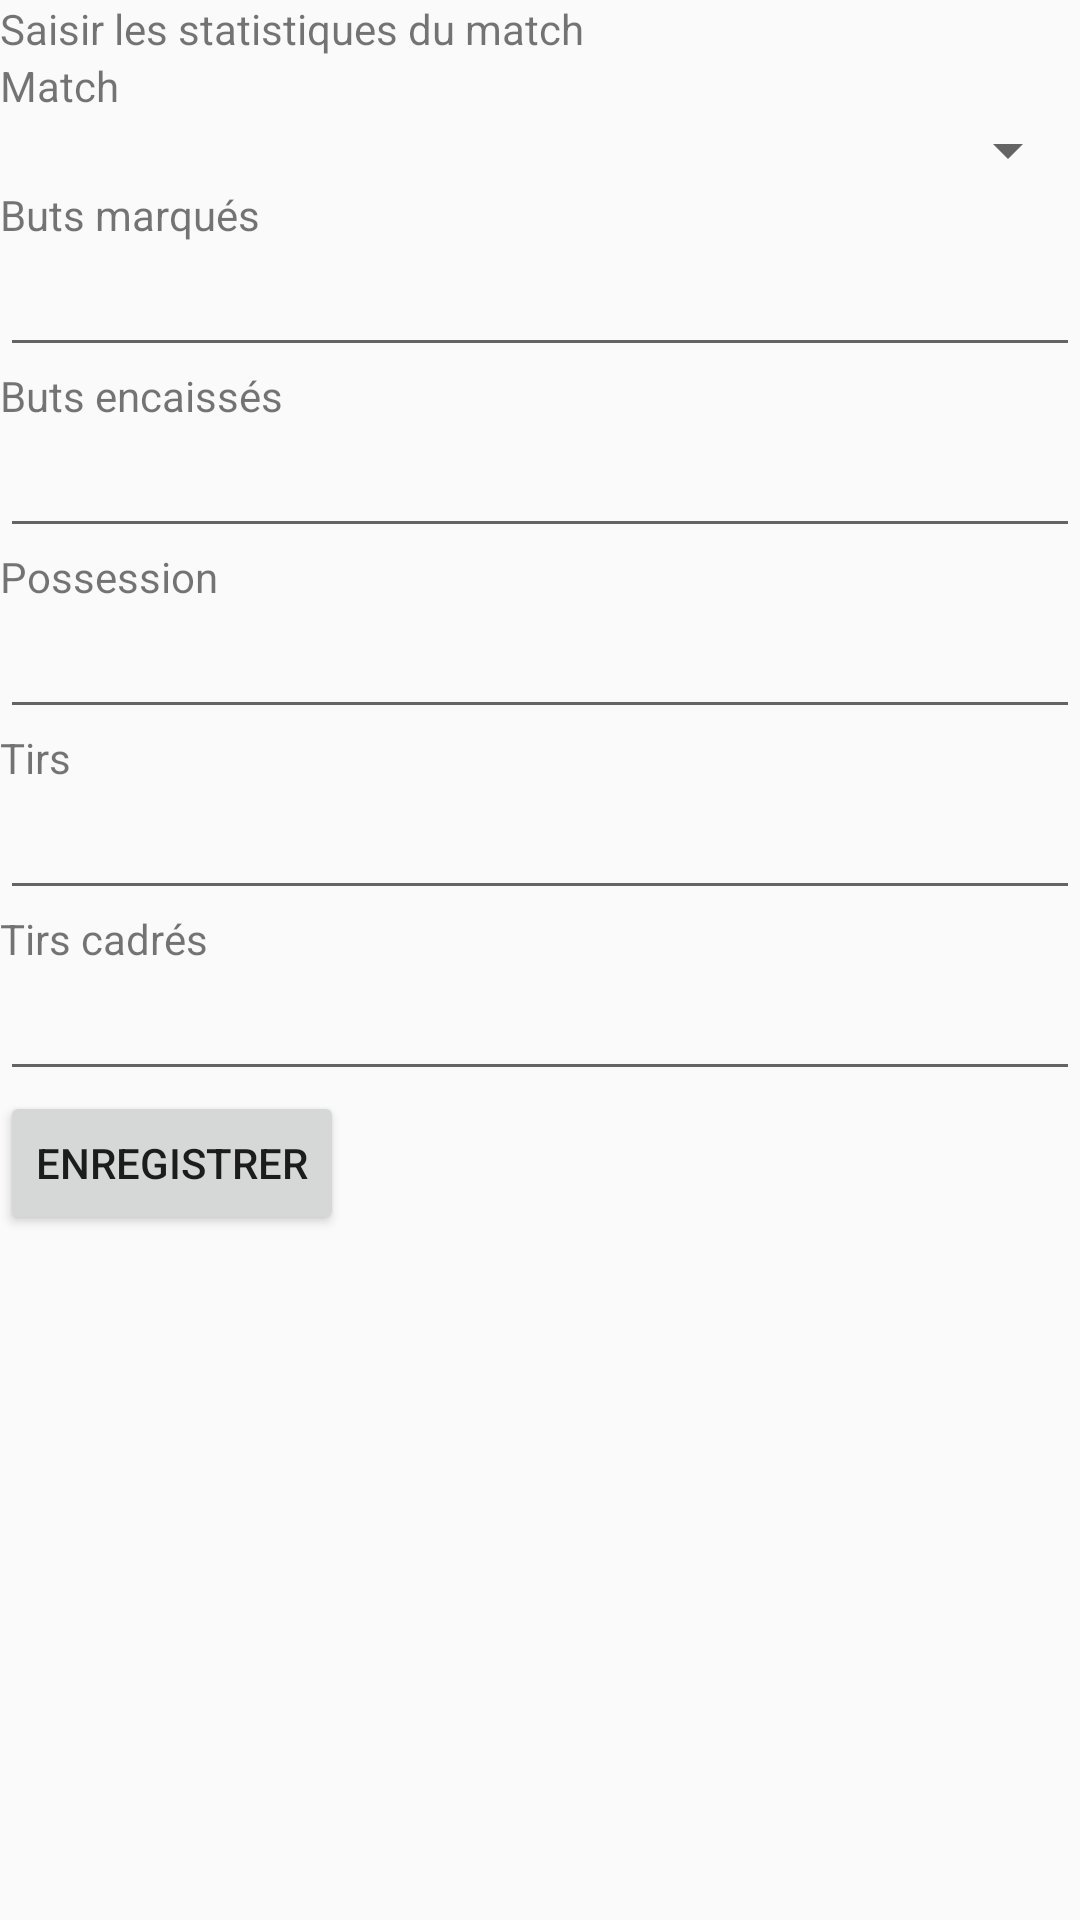

This screen was rendered from an Android layout file. Write that file and the resources it references.
<!-- AndroidManifest.xml: application theme Theme.TrainingApp -->
<!-- res/layout/activity_save_stats.xml -->
<?xml version="1.0" encoding="utf-8"?>
<LinearLayout xmlns:android="http://schemas.android.com/apk/res/android"
    android:layout_width="match_parent"
    android:layout_height="match_parent"
    android:orientation="vertical">

    <TextView
        android:layout_width="match_parent"
        android:layout_height="wrap_content"
        android:text="Saisir les statistiques du match" />

    <TextView
        android:layout_width="match_parent"
        android:layout_height="wrap_content"
        android:text="Match" />

    <Spinner
        android:id="@+id/spinner_match"
        android:layout_width="match_parent"
        android:layout_height="wrap_content" />

    <TextView
        android:layout_width="match_parent"
        android:layout_height="wrap_content"
        android:text="Buts marqués" />

    <EditText
        android:id="@+id/edittext_buts_marques"
        android:layout_width="match_parent"
        android:layout_height="wrap_content"
        android:inputType="number" />

    <TextView
        android:layout_width="match_parent"
        android:layout_height="wrap_content"
        android:text="Buts encaissés" />

    <EditText
        android:id="@+id/edittext_buts_encaisses"
        android:layout_width="match_parent"
        android:layout_height="wrap_content"
        android:inputType="number" />

    <TextView
        android:layout_width="match_parent"
        android:layout_height="wrap_content"
        android:text="Possession" />

    <EditText
        android:id="@+id/edittext_possession"
        android:layout_width="match_parent"
        android:layout_height="wrap_content"
        android:inputType="numberDecimal" />

    <TextView
        android:layout_width="match_parent"
        android:layout_height="wrap_content"
        android:text="Tirs" />

    <EditText
        android:id="@+id/edittext_tirs"
        android:layout_width="match_parent"
        android:layout_height="wrap_content"
        android:inputType="number" />

    <TextView
        android:layout_width="match_parent"
        android:layout_height="wrap_content"
        android:text="Tirs cadrés" />

    <EditText
        android:id="@+id/edittext_tirs_cadres"
        android:layout_width="match_parent"
        android:layout_height="wrap_content"
        android:inputType="number" />

    <Button
        android:id="@+id/button_save"
        android:layout_width="wrap_content"
        android:layout_height="wrap_content"
        android:text="Enregistrer" />

</LinearLayout>
<!-- resources referenced by this layout -->
<resources>
  <style name="Theme.TrainingApp" parent="Theme.AppCompat.Light.NoActionBar">
          
          <item name="colorPrimary">@color/purple_500</item>
          <item name="colorPrimaryVariant">@color/purple_700</item>
          <item name="colorOnPrimary">@color/white</item>
          
          <item name="colorSecondary">@color/teal_200</item>
          <item name="colorSecondaryVariant">@color/teal_700</item>
          <item name="colorOnSecondary">@color/black</item>
          
          <item name="android:statusBarColor">?attr/colorPrimaryVariant</item>
          
          <item name="windowActionBar">false</item>
          
      </style>
  <!-- not gathered from this repository: default colours our renderer supplied (Android Studio template values) -->
  <color name="purple_500">#FF6200EE</color>
  <color name="purple_700">#FF3700B3</color>
  <color name="teal_200">#FF03DAC5</color>
  <color name="teal_700">#FF018786</color>
  <color name="black">#FF000000</color>
  <color name="white">#FFFFFFFF</color>
</resources>
